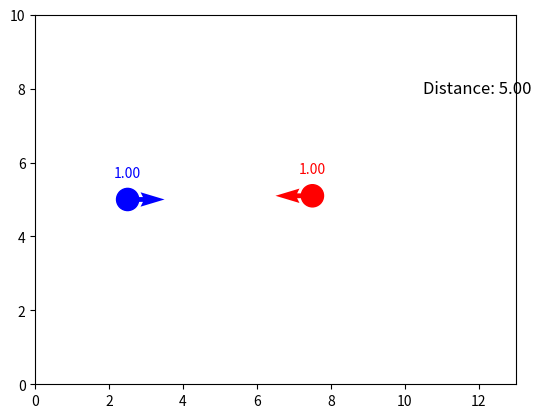

The matplotlib source for this figure: (Note: this script raises an exception after producing the figure.)
import numpy as np
import matplotlib.pyplot as plt
from matplotlib.patches import Circle
import matplotlib.animation as animation

"""
Simulates a 2-body problem of agents colliding using the social force model.
"""

# Arena variables
BOX_LENGTH = 10
TIMESTEP = 0.1
ITERATIONS = 100

# Agent variables
AGENT_RADIUS = 0.3
NUM_RED = 1
NUM_BLUE = 1
NUM_AGENTS = NUM_RED + NUM_BLUE
V_DESIRED = np.array([[-1, 0], [1, 0]])  # Desired velocities
TIME_CONST = 0.5  # Time constant for velocity adjustment

CRITICAL_DIST = 9 * AGENT_RADIUS
GAMMA = 5 # Influence factor for interaction forces
B = 2

def setup():
    """Initializes agent positions and velocities."""
    pos = np.zeros((NUM_AGENTS, 2))
    vels = np.zeros((NUM_AGENTS, 2))

    pos[0] = [0.75 * BOX_LENGTH, BOX_LENGTH / 2 + 0.1]
    pos[1] = [0.25 * BOX_LENGTH, BOX_LENGTH / 2]

    vels = V_DESIRED.copy()
    
    return pos, vels

def update_positions(pos, vels):
    """Updates agent positions with periodic boundary conditions."""
    pos = pos + vels * TIMESTEP
    pos %= BOX_LENGTH
    return pos

def update_velocities(vels, vicinity, pos):
    """Updates agent velocities based on desired velocity and interaction forces."""

    # NEED A FUNCTION TO UPDATE DIRECTION ONLY    

    force = net_coll_force(vels, vicinity, pos)
    vels = vels + ((V_DESIRED - vels) / TIME_CONST + force) * TIMESTEP
    return vels

def net_coll_force(vels, vicinity, pos):
    """Computes net collision force for each agent."""
    force = np.zeros_like(vels)
    for i in range(NUM_AGENTS):
        net_force = np.zeros(2)
        for j in range(NUM_AGENTS):
            if i != j and vicinity[i, j] == 1:
                dist_vec = pos[j] - pos[i]
                dist_mag = np.linalg.norm(dist_vec)
                if dist_mag != 0:
                    net_force += -GAMMA * (dist_mag - 2 * AGENT_RADIUS) ** (-1 - B) * (dist_vec / dist_mag)
        force[i] = net_force
    return force

def vicinity_matrix(pos):
    """Returns adjacency matrix indicating which agents are within critical distance."""
    adj_mat = np.zeros((NUM_AGENTS, NUM_AGENTS))
    for i in range(NUM_AGENTS):
        for j in range(i + 1, NUM_AGENTS):
            dist = np.linalg.norm(pos[i] - pos[j])
            if dist < CRITICAL_DIST:
                adj_mat[i, j] = 1
                adj_mat[j, i] = 1
    return adj_mat

def animate(all_frames, all_vels):
    """Animates the agent trajectories with velocity vectors, magnitudes, and distance."""
    fig, ax = plt.subplots()
    ax.set_xlim(0, BOX_LENGTH)
    ax.set_ylim(0, BOX_LENGTH)
    ax.set_aspect('equal')

    ragents = [Circle((all_frames[0][0][0], all_frames[0][0][1]), radius=AGENT_RADIUS, color='red', label='Red Agent')]
    bagents = [Circle((all_frames[0][1][0], all_frames[0][1][1]), radius=AGENT_RADIUS, color='blue', label='Blue Agent')]

    for agent in ragents + bagents:
        ax.add_patch(agent)

    # Initialize quiver for velocity arrows
    quiver = ax.quiver(
        [all_frames[0][0][0], all_frames[0][1][0]],
        [all_frames[0][0][1], all_frames[0][1][1]],
        [all_vels[0][0][0], all_vels[0][1][0]],
        [all_vels[0][0][1], all_vels[0][1][1]],
        color=['red', 'blue'],
        angles='xy', scale_units='xy', scale=1, width=0.01
    )

    # Initialize text for velocity magnitudes
    mag_texts = [
        ax.text(all_frames[0][0][0], all_frames[0][0][1]+0.6, f"{np.linalg.norm(all_vels[0][0]):.2f}", color='red', fontsize=10, ha='center'),
        ax.text(all_frames[0][1][0], all_frames[0][1][1]+0.6, f"{np.linalg.norm(all_vels[0][1]):.2f}", color='blue', fontsize=10, ha='center')
    ]

    # Initialize text for distance between agents (placed on the right side)
    initial_dist = np.linalg.norm(all_frames[0][0] - all_frames[0][1])
    distance_text = ax.text(
        BOX_LENGTH + 0.5, BOX_LENGTH * 0.8,
        f"Distance: {initial_dist:.2f}",
        color='black', fontsize=12, ha='left', va='center',
        transform=ax.transData
    )

    def update(frame):
        ragents[0].center = all_frames[frame][0]
        bagents[0].center = all_frames[frame][1]
        # Update quiver positions and directions
        quiver.set_offsets([all_frames[frame][0], all_frames[frame][1]])
        quiver.set_UVC(
            [all_vels[frame][0][0], all_vels[frame][1][0]],
            [all_vels[frame][0][1], all_vels[frame][1][1]]
        )
        # Update magnitude texts
        mag_texts[0].set_position((all_frames[frame][0][0], all_frames[frame][0][1]+0.6))
        mag_texts[0].set_text(f"{np.linalg.norm(all_vels[frame][0]):.2f}")
        mag_texts[1].set_position((all_frames[frame][1][0], all_frames[frame][1][1]+0.6))
        mag_texts[1].set_text(f"{np.linalg.norm(all_vels[frame][1]):.2f}")
        # Update distance text
        dist = np.linalg.norm(all_frames[frame][0] - all_frames[frame][1])
        distance_text.set_text(f"Distance: {dist:.2f}")
        return ragents + bagents + [quiver] + mag_texts + [distance_text]

    # Expand x-limits to make space for the distance text
    ax.set_xlim(0, BOX_LENGTH + 3)

    ani = animation.FuncAnimation(fig, update, frames=ITERATIONS, interval=100)
    ani.save('videos/traffic_2body.gif', writer='ffmpeg')
    plt.legend()
    plt.show()

def main():
    pos, vels = setup()
    pos_frame = np.zeros((ITERATIONS, NUM_AGENTS, 2))
    vel_frame = np.zeros((ITERATIONS, NUM_AGENTS, 2))
    pos_frame[0] = pos
    vel_frame[0] = vels

    for i in range(1, ITERATIONS):
        pos_frame[i] = update_positions(pos_frame[i - 1], vel_frame[i - 1])
        vicinity = vicinity_matrix(pos_frame[i - 1])
        vel_frame[i] = update_velocities(vel_frame[i - 1], vicinity, pos_frame[i - 1])

    animate(pos_frame, vel_frame)

if __name__ == "__main__":
    main()